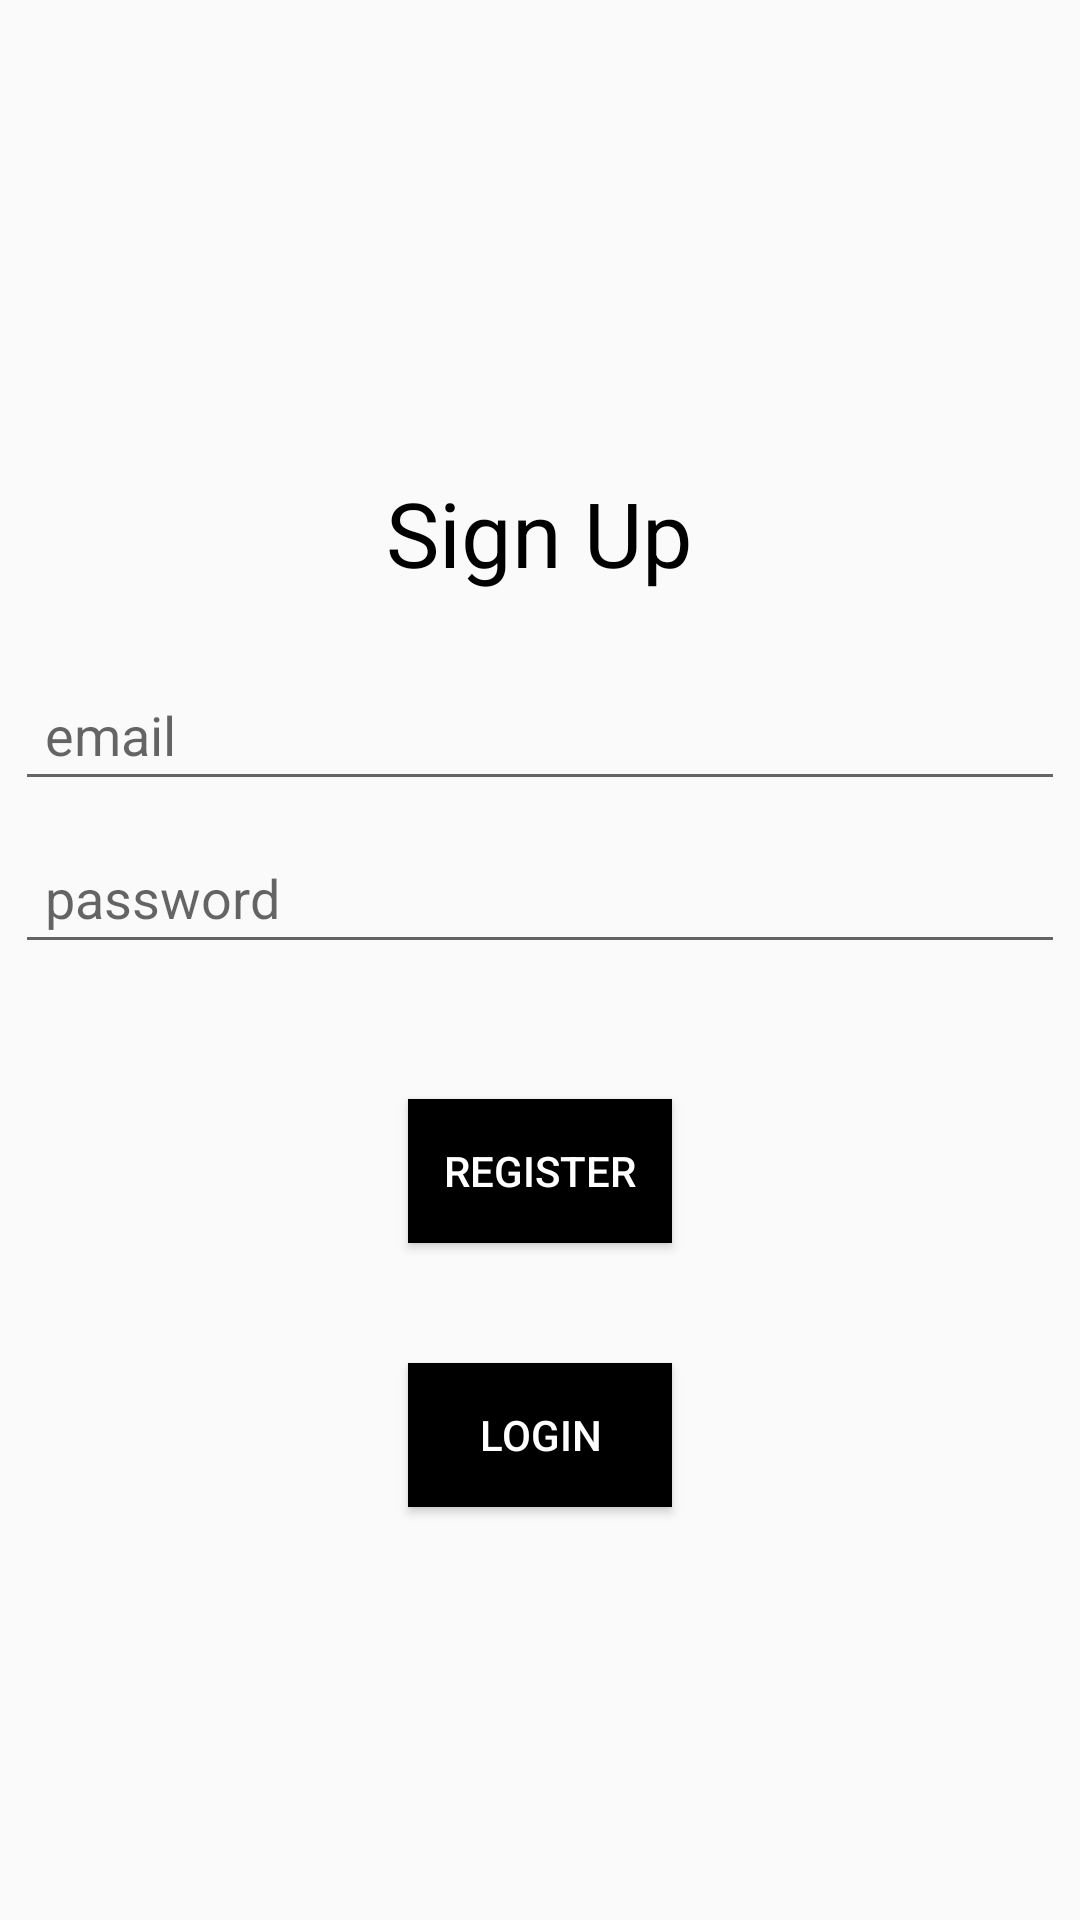

Layout XML and referenced resources for this Android screen:
<!-- AndroidManifest.xml: application theme AppTheme -->
<!-- res/layout/activity_signup.xml -->
<?xml version="1.0" encoding="utf-8"?>
<LinearLayout xmlns:android="http://schemas.android.com/apk/res/android"
    xmlns:app="http://schemas.android.com/apk/res-auto"
    xmlns:tools="http://schemas.android.com/tools"
    android:layout_width="match_parent"
    android:layout_height="match_parent"
    android:orientation="vertical"
    android:gravity="center"
    tools:context=".MainActivity">

    <TextView
        android:layout_width="wrap_content"
        android:layout_height="wrap_content"
        android:layout_gravity="center"
        android:padding="20dp"
        android:textSize="30sp"
        android:text="Sign Up"
        android:textColor="#000"/>
    <EditText
        android:padding="10dp"
        android:layout_margin="5dp"
        android:layout_width="match_parent"
        android:layout_height="wrap_content"
        android:hint="email"
        android:id="@+id/signup_email_input"
        android:inputType="textEmailAddress"/>
    <EditText
        android:padding="10dp"
        android:layout_margin="5dp"
        android:layout_width="match_parent"
        android:layout_height="wrap_content"
        android:hint="password"
        android:id="@+id/signup_password_input"
        android:inputType="textPassword"/>
    <Button
        android:id="@+id/signup_btn"
        android:layout_width="wrap_content"
        android:layout_height="wrap_content"
        android:text="Register"
        android:background="#000"
        android:textColor="#fff"
        android:layout_gravity="center"
        android:layout_marginTop="40dp"/>
    <Button
        android:id="@+id/login_btn"
        android:layout_width="wrap_content"
        android:layout_height="wrap_content"
        android:text="Login"
        android:background="#000"
        android:textColor="#fff"
        android:layout_gravity="center"
        android:layout_marginTop="40dp"/>

</LinearLayout>
<!-- resources referenced by this layout -->
<resources>
  <style name="AppTheme" parent="Theme.AppCompat.Light.NoActionBar">
      
      <item name="colorPrimary">#040404</item>
      <item name="colorPrimaryDark">@color/colorPrimaryDark</item>
      <item name="colorAccent">#55CF25</item>
    </style>
  <color name="colorPrimaryDark">#666</color>
</resources>
